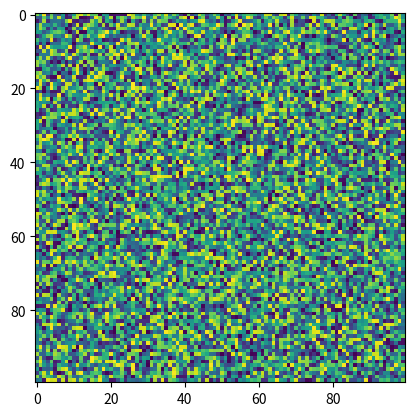

Source code (Python):
import matplotlib.pyplot as plt
import numpy as np
X = np.random.rand(100, 100)
plt.imshow(X=X, filterrad=4.0, filternorm=True, interpolation_stage=None)
